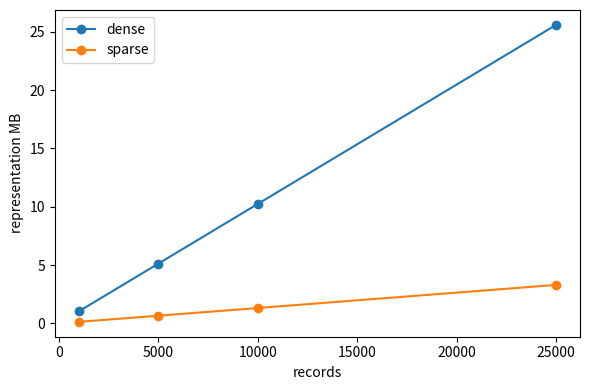
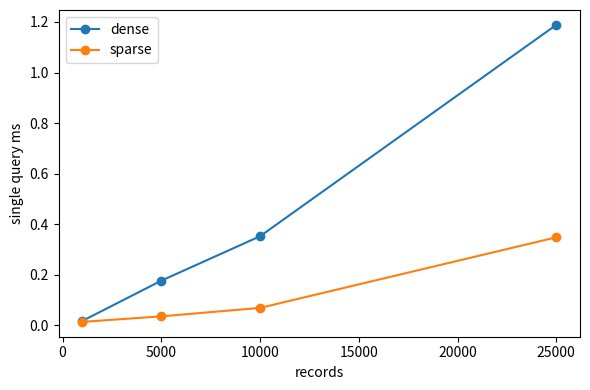

Reproduce these figures in Python, in order.
#!/usr/bin/env python3
"""Descriptive resource-scaling benchmark for dense vs sparse memory representations.
Not part of the inferential hypothesis family; rerun on the target laptop for local numbers.
"""
import argparse, time, json
from pathlib import Path
import numpy as np, pandas as pd
from scipy import sparse
import matplotlib.pyplot as plt


def main():
    ap=argparse.ArgumentParser(); ap.add_argument('--output',default='resource_benchmark'); ap.add_argument('--dim',type=int,default=256)
    ap.add_argument('--sizes',default='1000,5000,10000,25000'); ap.add_argument('--nnz',type=int,default=16); args=ap.parse_args()
    out=Path(args.output); out.mkdir(parents=True,exist_ok=True)
    sizes=[int(x) for x in args.sizes.split(',')]; rng=np.random.default_rng(20260809); rows=[]
    for n in sizes:
        dense=np.zeros((n,args.dim),dtype=np.float32)
        ri=np.repeat(np.arange(n),args.nnz); ci=np.concatenate([rng.choice(args.dim,args.nnz,replace=False) for _ in range(n)])
        vals=rng.normal(size=n*args.nnz).astype(np.float32); dense[ri,ci]=vals
        csr=sparse.csr_matrix((vals,(ri,ci)),shape=(n,args.dim),dtype=np.float32)
        q=rng.normal(size=args.dim).astype(np.float32)
        # warmup
        _=dense@q; _=csr@q
        def best_time(fn,reps=7):
            times=[]
            for _ in range(reps):
                t=time.perf_counter(); fn(); times.append(time.perf_counter()-t)
            return min(times)
        td=best_time(lambda: dense@q); ts=best_time(lambda: csr@q)
        dense_bytes=dense.nbytes
        sparse_bytes=csr.data.nbytes+csr.indices.nbytes+csr.indptr.nbytes
        rows.append({'records':n,'dim':args.dim,'nnz_per_record':args.nnz,'dense_bytes':dense_bytes,'sparse_bytes':sparse_bytes,
                     'memory_ratio_sparse_over_dense':sparse_bytes/dense_bytes,'dense_query_ms':td*1000,'sparse_query_ms':ts*1000})
        print(rows[-1])
    df=pd.DataFrame(rows); df.to_csv(out/'resource_scaling.csv',index=False)
    fig,ax=plt.subplots(figsize=(6,4)); ax.plot(df.records,df.dense_bytes/1e6,marker='o',label='dense'); ax.plot(df.records,df.sparse_bytes/1e6,marker='o',label='sparse'); ax.set_xlabel('records'); ax.set_ylabel('representation MB'); ax.legend(); fig.tight_layout(); fig.savefig(out/'memory_scaling.png',dpi=170); plt.close(fig)
    fig,ax=plt.subplots(figsize=(6,4)); ax.plot(df.records,df.dense_query_ms,marker='o',label='dense'); ax.plot(df.records,df.sparse_query_ms,marker='o',label='sparse'); ax.set_xlabel('records'); ax.set_ylabel('single query ms'); ax.legend(); fig.tight_layout(); fig.savefig(out/'query_latency_scaling.png',dpi=170); plt.close(fig)
    (out/'README.txt').write_text('Descriptive local benchmark only. Do not compare these numbers directly to the paper\'s earlier illustrative MB values unless the data structures and workload are equivalent.\n')

if __name__=='__main__': main()
